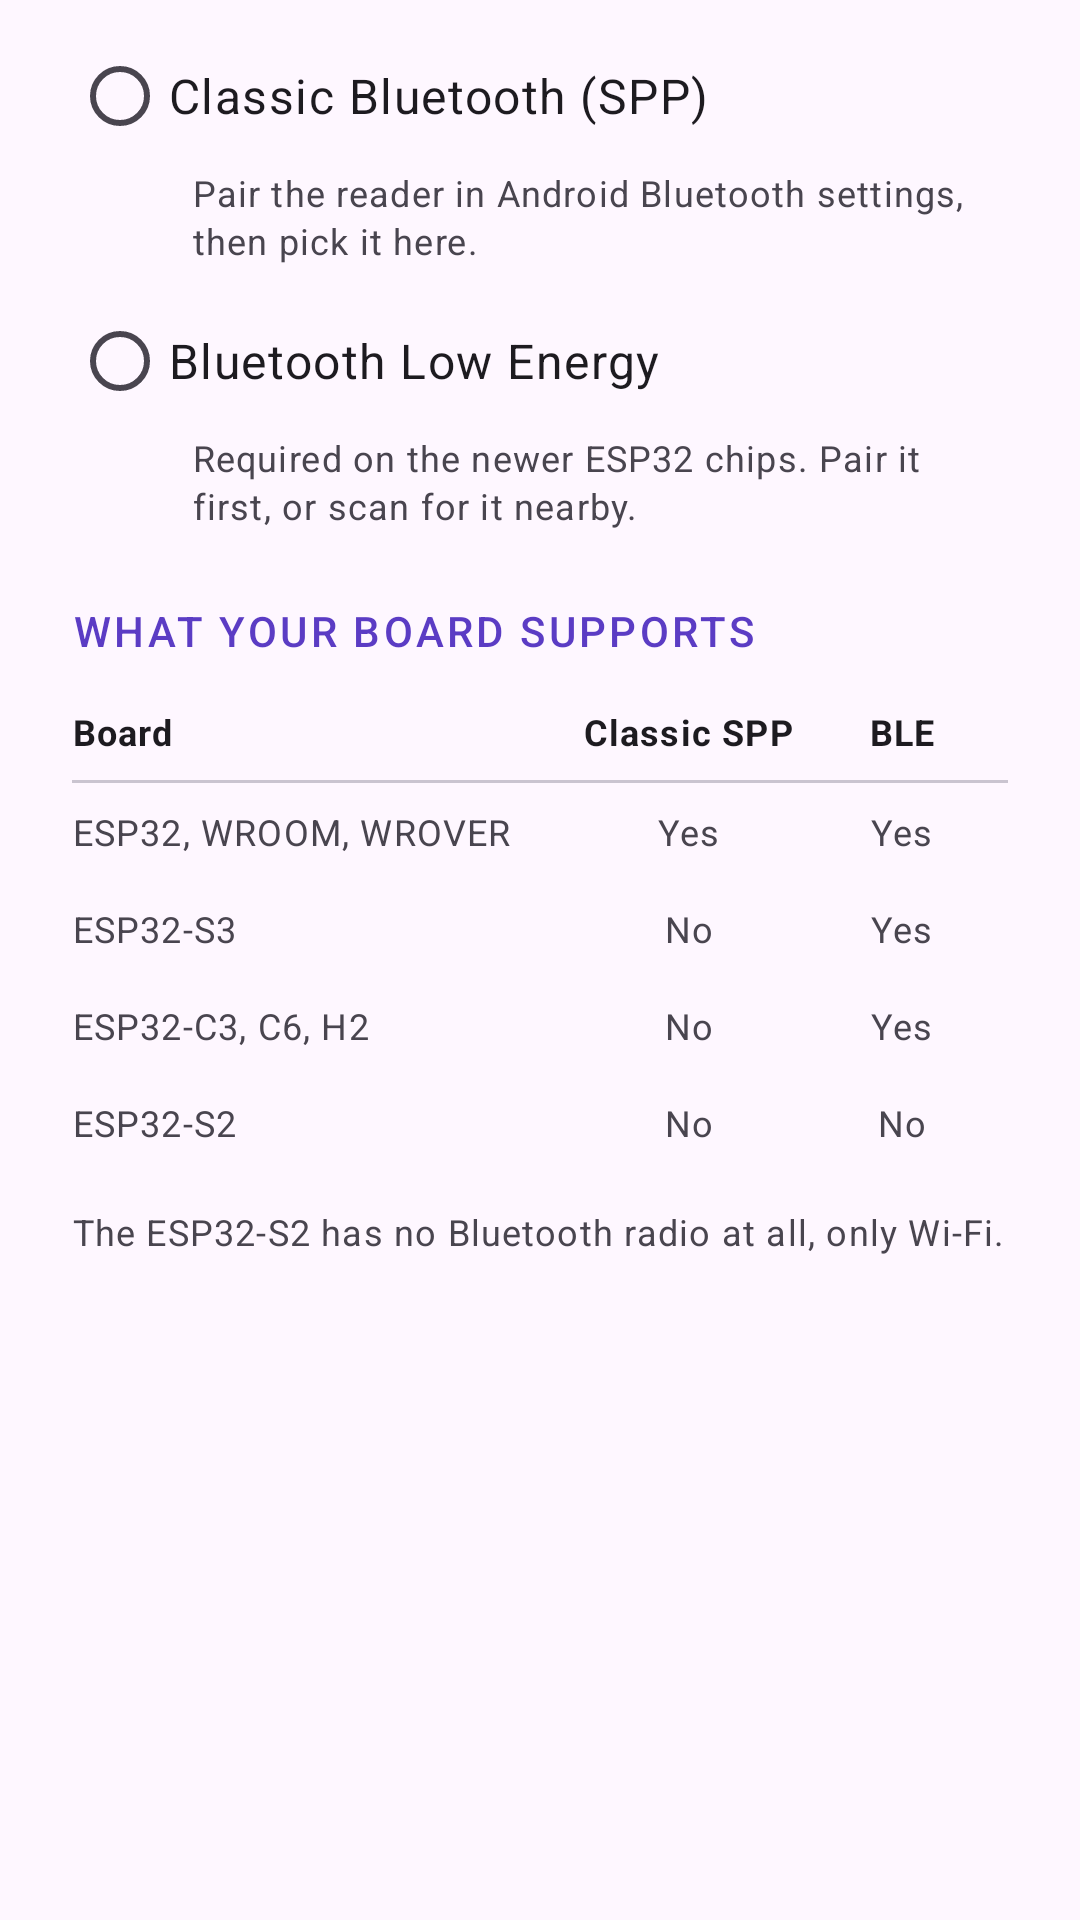

Produce the Android XML layout that renders to this screen, including the resource entries it uses.
<!-- AndroidManifest.xml: application theme Theme.App -->
<!-- res/layout/dialog_reader_protocol.xml -->
<?xml version="1.0" encoding="utf-8"?>
<ScrollView xmlns:android="http://schemas.android.com/apk/res/android"
    android:layout_width="match_parent"
    android:layout_height="wrap_content">

    <LinearLayout
        android:layout_width="match_parent"
        android:layout_height="wrap_content"
        android:orientation="vertical"
        android:paddingHorizontal="24dp"
        android:paddingTop="8dp"
        android:paddingBottom="8dp">

        <RadioGroup
            android:id="@+id/protocolGroup"
            android:layout_width="match_parent"
            android:layout_height="wrap_content"
            android:orientation="vertical">

            <com.google.android.material.radiobutton.MaterialRadioButton
                android:id="@+id/rbSpp"
                android:layout_width="match_parent"
                android:layout_height="wrap_content"
                android:text="@string/reader_protocol_spp"
                android:textAppearance="?attr/textAppearanceBodyLarge" />

            <TextView
                android:layout_width="match_parent"
                android:layout_height="wrap_content"
                android:layout_marginStart="40dp"
                android:layout_marginBottom="8dp"
                android:text="@string/reader_protocol_spp_sub"
                android:textAppearance="?attr/textAppearanceBodySmall"
                android:textColor="?attr/colorOnSurfaceVariant" />

            <com.google.android.material.radiobutton.MaterialRadioButton
                android:id="@+id/rbBle"
                android:layout_width="match_parent"
                android:layout_height="wrap_content"
                android:text="@string/reader_protocol_ble"
                android:textAppearance="?attr/textAppearanceBodyLarge" />

            <TextView
                android:layout_width="match_parent"
                android:layout_height="wrap_content"
                android:layout_marginStart="40dp"
                android:text="@string/reader_protocol_ble_sub"
                android:textAppearance="?attr/textAppearanceBodySmall"
                android:textColor="?attr/colorOnSurfaceVariant" />
        </RadioGroup>

        <TextView
            android:layout_width="wrap_content"
            android:layout_height="wrap_content"
            android:layout_marginTop="24dp"
            android:text="@string/reader_boards_title"
            style="@style/Text.SectionTitle" />

        <LinearLayout
            android:layout_width="match_parent"
            android:layout_height="wrap_content"
            android:layout_marginTop="8dp"
            android:orientation="horizontal">

            <TextView
                style="@style/Text.TableHead"
                android:layout_weight="2.4"
                android:text="@string/reader_board_column" />

            <TextView
                style="@style/Text.TableHead"
                android:layout_weight="1"
                android:gravity="center"
                android:text="@string/reader_protocol_spp_short" />

            <TextView
                style="@style/Text.TableHead"
                android:layout_weight="1"
                android:gravity="center"
                android:text="@string/reader_protocol_ble_short" />
        </LinearLayout>

        <View
            android:layout_width="match_parent"
            android:layout_height="1dp"
            android:background="?attr/colorOutlineVariant" />

        <LinearLayout
            android:layout_width="match_parent"
            android:layout_height="wrap_content"
            android:orientation="horizontal">

            <TextView
                style="@style/Text.TableCell"
                android:layout_weight="2.4"
                android:text="@string/reader_board_original" />

            <TextView
                style="@style/Text.TableCell"
                android:layout_weight="1"
                android:gravity="center"
                android:text="@string/reader_yes" />

            <TextView
                style="@style/Text.TableCell"
                android:layout_weight="1"
                android:gravity="center"
                android:text="@string/reader_yes" />
        </LinearLayout>

        <LinearLayout
            android:layout_width="match_parent"
            android:layout_height="wrap_content"
            android:orientation="horizontal">

            <TextView
                style="@style/Text.TableCell"
                android:layout_weight="2.4"
                android:text="@string/reader_board_s3" />

            <TextView
                style="@style/Text.TableCell"
                android:layout_weight="1"
                android:gravity="center"
                android:text="@string/reader_no" />

            <TextView
                style="@style/Text.TableCell"
                android:layout_weight="1"
                android:gravity="center"
                android:text="@string/reader_yes" />
        </LinearLayout>

        <LinearLayout
            android:layout_width="match_parent"
            android:layout_height="wrap_content"
            android:orientation="horizontal">

            <TextView
                style="@style/Text.TableCell"
                android:layout_weight="2.4"
                android:text="@string/reader_board_c3" />

            <TextView
                style="@style/Text.TableCell"
                android:layout_weight="1"
                android:gravity="center"
                android:text="@string/reader_no" />

            <TextView
                style="@style/Text.TableCell"
                android:layout_weight="1"
                android:gravity="center"
                android:text="@string/reader_yes" />
        </LinearLayout>

        <LinearLayout
            android:layout_width="match_parent"
            android:layout_height="wrap_content"
            android:orientation="horizontal">

            <TextView
                style="@style/Text.TableCell"
                android:layout_weight="2.4"
                android:text="@string/reader_board_s2" />

            <TextView
                style="@style/Text.TableCell"
                android:layout_weight="1"
                android:gravity="center"
                android:text="@string/reader_no" />

            <TextView
                style="@style/Text.TableCell"
                android:layout_weight="1"
                android:gravity="center"
                android:text="@string/reader_no" />
        </LinearLayout>

        <TextView
            android:layout_width="match_parent"
            android:layout_height="wrap_content"
            android:layout_marginTop="12dp"
            android:text="@string/reader_board_note"
            android:textAppearance="?attr/textAppearanceBodySmall"
            android:textColor="?attr/colorOnSurfaceVariant" />
    </LinearLayout>
</ScrollView>
<!-- resources referenced by this layout -->
<resources>
  <string name="reader_board_c3">ESP32-C3, C6, H2</string>
  <string name="reader_board_column">Board</string>
  <string name="reader_board_note">The ESP32-S2 has no Bluetooth radio at all, only Wi-Fi.</string>
  <string name="reader_board_original">ESP32, WROOM, WROVER</string>
  <string name="reader_board_s2">ESP32-S2</string>
  <string name="reader_board_s3">ESP32-S3</string>
  <string name="reader_boards_title">What your board supports</string>
  <string name="reader_no">No</string>
  <string name="reader_protocol_ble">Bluetooth Low Energy</string>
  <string name="reader_protocol_ble_short">BLE</string>
  <string name="reader_protocol_ble_sub">Required on the newer ESP32 chips. Pair it first, or scan for it nearby.</string>
  <string name="reader_protocol_spp">Classic Bluetooth (SPP)</string>
  <string name="reader_protocol_spp_short">Classic SPP</string>
  <string name="reader_protocol_spp_sub">Pair the reader in Android Bluetooth settings, then pick it here.</string>
  <string name="reader_yes">Yes</string>
  <style name="Text.SectionTitle" parent="TextAppearance.Material3.TitleSmall">
          <item name="android:textColor">?attr/colorPrimary</item>
          <item name="android:letterSpacing">0.08</item>
          <item name="android:textAllCaps">true</item>
      </style>
  <style name="Text.TableCell" parent="TextAppearance.Material3.BodySmall">
          <item name="android:layout_width">0dp</item>
          <item name="android:layout_height">wrap_content</item>
          <item name="android:paddingVertical">8dp</item>
          <item name="android:textColor">?attr/colorOnSurfaceVariant</item>
      </style>
  <style name="Text.TableHead" parent="Text.TableCell">
          <item name="android:textColor">?attr/colorOnSurface</item>
          <item name="android:textStyle">bold</item>
      </style>
  <color name="md_primary">#5B3CC4</color>
  <color name="md_on_primary">#FFFFFF</color>
  <color name="md_primary_container">#E6DEFF</color>
  <color name="md_on_primary_container">#1B0064</color>
  <color name="md_secondary">#625B71</color>
  <color name="md_on_secondary">#FFFFFF</color>
  <color name="md_secondary_container">#E8DEF8</color>
  <color name="md_on_secondary_container">#1E192B</color>
  <color name="md_tertiary">#7D5260</color>
  <color name="md_on_tertiary">#FFFFFF</color>
  <color name="md_tertiary_container">#FFD8E4</color>
  <color name="md_on_tertiary_container">#31111D</color>
  <color name="md_error">#B3261E</color>
  <color name="md_on_error">#FFFFFF</color>
  <color name="md_error_container">#F9DEDC</color>
  <color name="md_on_error_container">#410E0B</color>
  <color name="md_background">#FEF7FF</color>
  <color name="md_on_background">#1D1B20</color>
  <color name="md_surface">#FEF7FF</color>
  <color name="md_on_surface">#1D1B20</color>
  <color name="md_surface_variant">#E7E0EC</color>
  <color name="md_on_surface_variant">#49454F</color>
  <color name="md_outline">#79747E</color>
  <color name="md_outline_variant">#CAC4D0</color>
  <style name="Animation.App.Window" parent="@android:style/Animation.Activity">
          <item name="android:activityOpenEnterAnimation">@anim/fade_in</item>
          <item name="android:activityOpenExitAnimation">@anim/fade_out</item>
          <item name="android:activityCloseEnterAnimation">@anim/fade_in</item>
          <item name="android:activityCloseExitAnimation">@anim/fade_out</item>
      </style>
</resources>
